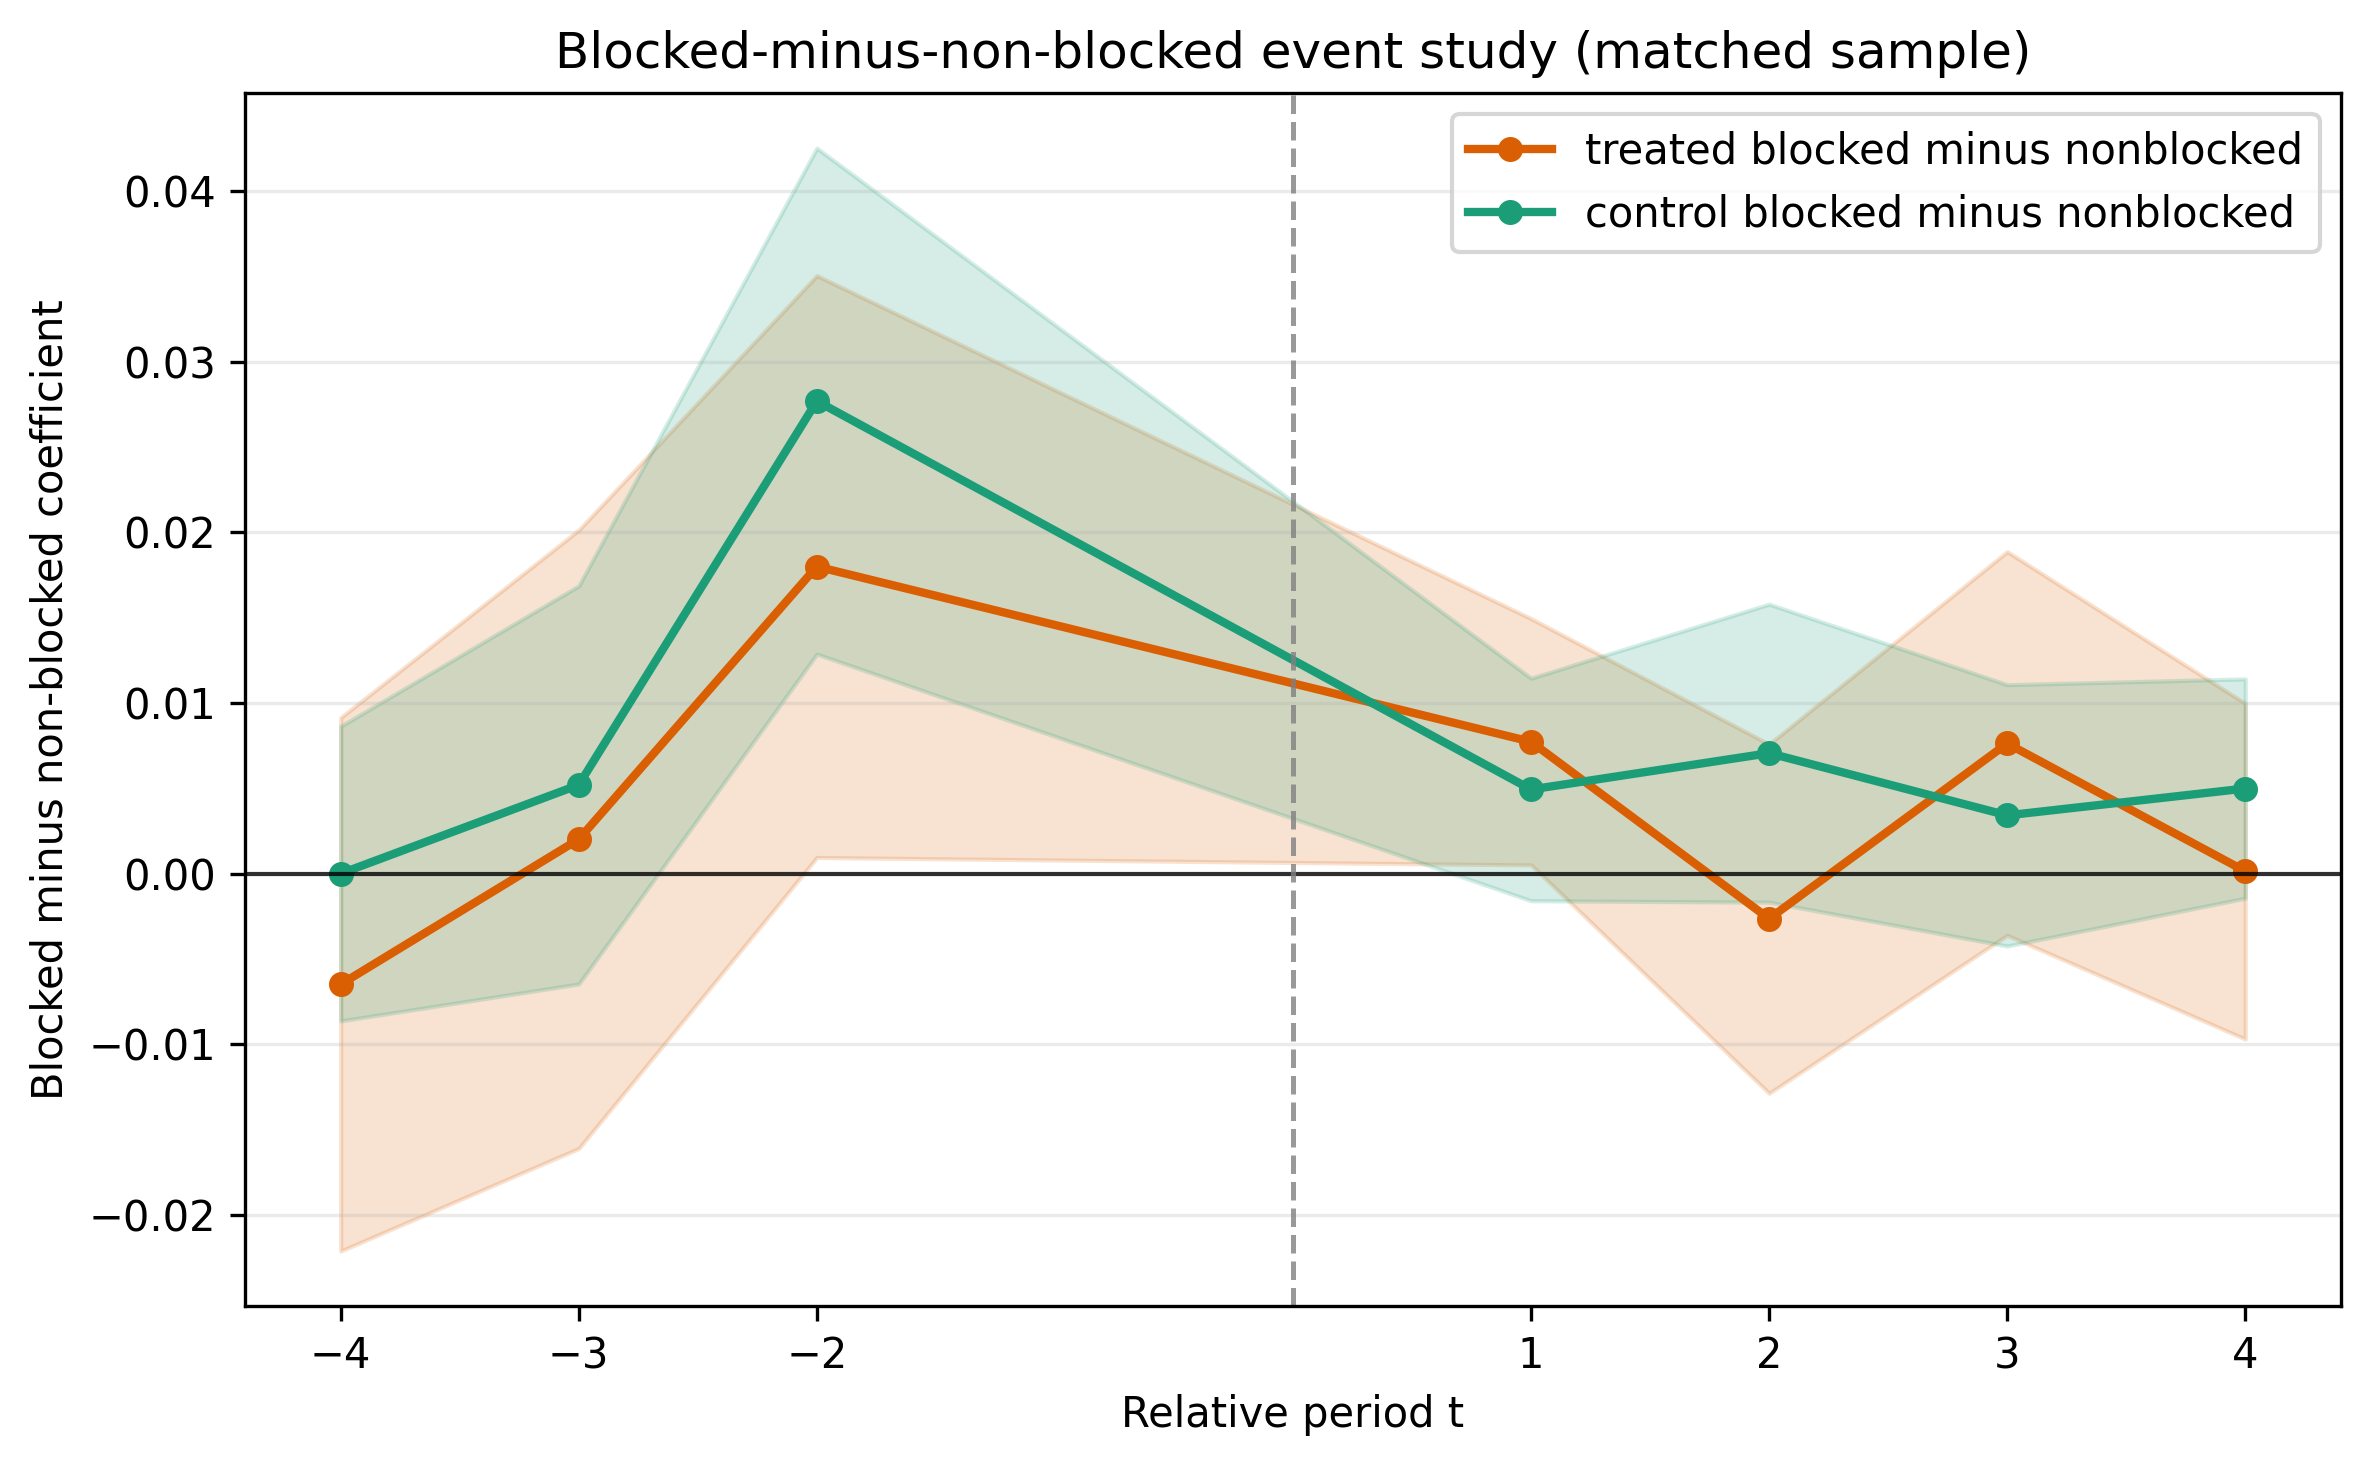

Data behind this chart, as committed beside it:
spec, estimand, term, coef, se, pvalue, ci_low, ci_high, n, r2_within
event_blocked_gap, , C(rel_t, contr.treatment(base=-1))[-4]:b…, -0.006489, 0.007973, 0.427, -0.02331, 0.01033, 101072, 0.002888
event_blocked_gap, , C(rel_t, contr.treatment(base=-1))[-3]:b…, 0.002011, 0.009244, 0.8304, -0.01749, 0.02151, 101072, 0.002888
event_blocked_gap, , C(rel_t, contr.treatment(base=-1))[-2]:b…, 0.01799, 0.008698, 0.05418, -0.0003616, 0.03634, 101072, 0.002888
event_blocked_gap, , C(rel_t, contr.treatment(base=-1))[1]:bl…, 0.007723, 0.003683, 0.05124, -4.667193827994059e-05, 0.01549, 101072, 0.002888
event_blocked_gap, , C(rel_t, contr.treatment(base=-1))[2]:bl…, -0.002646, 0.005218, 0.6186, -0.01365, 0.008362, 101072, 0.002888
event_blocked_gap, , C(rel_t, contr.treatment(base=-1))[3]:bl…, 0.007623, 0.005735, 0.2013, -0.004476, 0.01972, 101072, 0.002888
event_blocked_gap, , C(rel_t, contr.treatment(base=-1))[4]:bl…, 0.000139, 0.005018, 0.9782, -0.01045, 0.01073, 101072, 0.002888
event_blocked_gap, , C(rel_t, contr.treatment(base=-1))[-4]:b…, 2.5740786868688593e-07, 0.004404, 1, -0.009291, 0.009292, 101072, 0.002888
event_blocked_gap, , C(rel_t, contr.treatment(base=-1))[-3]:b…, 0.005195, 0.00595, 0.3948, -0.007359, 0.01775, 101072, 0.002888
event_blocked_gap, , C(rel_t, contr.treatment(base=-1))[-2]:b…, 0.02768, 0.007562, 0.001935, 0.01173, 0.04364, 101072, 0.002888
event_blocked_gap, , C(rel_t, contr.treatment(base=-1))[1]:bl…, 0.004928, 0.003326, 0.1567, -0.002089, 0.01194, 101072, 0.002888
event_blocked_gap, , C(rel_t, contr.treatment(base=-1))[2]:bl…, 0.007056, 0.004454, 0.1316, -0.002342, 0.01645, 101072, 0.002888
event_blocked_gap, , C(rel_t, contr.treatment(base=-1))[3]:bl…, 0.003411, 0.003906, 0.3946, -0.004829, 0.01165, 101072, 0.002888
event_blocked_gap, , C(rel_t, contr.treatment(base=-1))[4]:bl…, 0.004984, 0.003278, 0.1468, -0.001932, 0.0119, 101072, 0.002888
